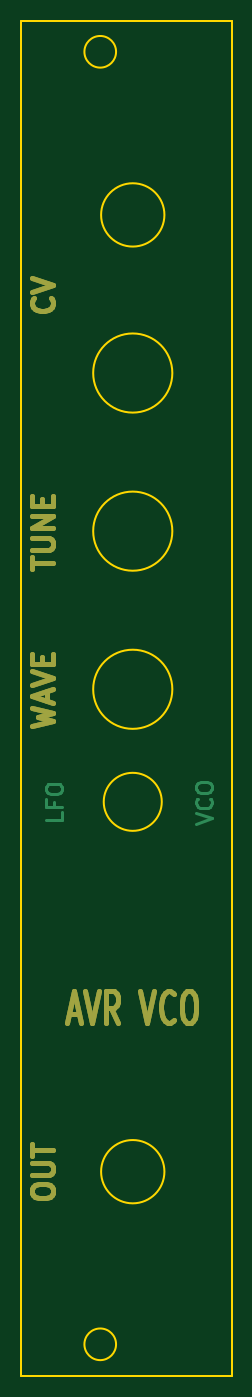
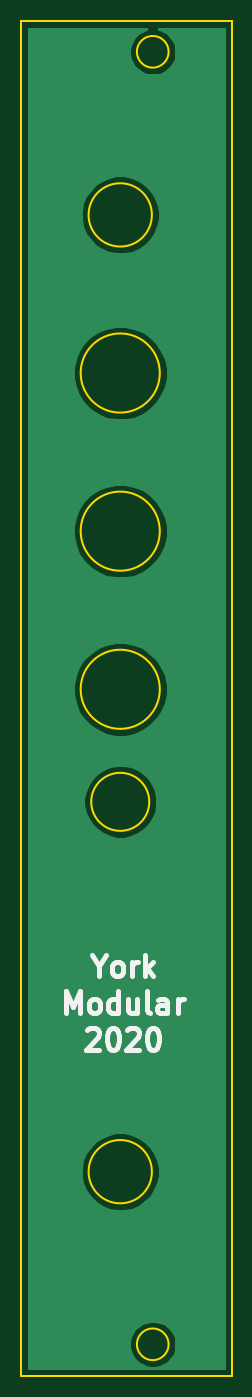
Circuit board: 11 layer files. Board 20.0 x 128.4 mm.
- bottom_copper: 4hp-vco-panel-B_Cu.gbl (14586 bytes)
- bottom_mask: 4hp-vco-panel-B_Mask.gbs (551 bytes)
- paste: 4hp-vco-panel-B_Paste.gbp (546 bytes)
- bottom_silk: 4hp-vco-panel-B_SilkS.gbo (4856 bytes)
- outline: 4hp-vco-panel-Edge_Cuts.gko (1390 bytes)
- top_copper: 4hp-vco-panel-F_Cu.gtl (5945 bytes)
- top_mask: 4hp-vco-panel-F_Mask.gts (8005 bytes)
- paste: 4hp-vco-panel-F_Paste.gtp (546 bytes)
- top_silk: 4hp-vco-panel-F_SilkS.gto (547 bytes)
- drill: 4hp-vco-panel-NPTH.drl (341 bytes)
- drill: 4hp-vco-panel-PTH.drl (337 bytes)

=== bottom_copper: 4hp-vco-panel-B_Cu.gbl (14586 bytes, source omitted) ===
=== bottom_mask: 4hp-vco-panel-B_Mask.gbs ===
G04 #@! TF.GenerationSoftware,KiCad,Pcbnew,5.1.7-a382d34a8~87~ubuntu18.04.1*
G04 #@! TF.CreationDate,2021-01-14T14:29:35+00:00*
G04 #@! TF.ProjectId,4hp-vco-panel,3468702d-7663-46f2-9d70-616e656c2e6b,rev?*
G04 #@! TF.SameCoordinates,Original*
G04 #@! TF.FileFunction,Soldermask,Bot*
G04 #@! TF.FilePolarity,Negative*
%FSLAX46Y46*%
G04 Gerber Fmt 4.6, Leading zero omitted, Abs format (unit mm)*
G04 Created by KiCad (PCBNEW 5.1.7-a382d34a8~87~ubuntu18.04.1) date 2021-01-14 14:29:35*
%MOMM*%
%LPD*%
G01*
G04 APERTURE LIST*
G04 APERTURE END LIST*
M02*

=== paste: 4hp-vco-panel-B_Paste.gbp ===
G04 #@! TF.GenerationSoftware,KiCad,Pcbnew,5.1.7-a382d34a8~87~ubuntu18.04.1*
G04 #@! TF.CreationDate,2021-01-14T14:29:35+00:00*
G04 #@! TF.ProjectId,4hp-vco-panel,3468702d-7663-46f2-9d70-616e656c2e6b,rev?*
G04 #@! TF.SameCoordinates,Original*
G04 #@! TF.FileFunction,Paste,Bot*
G04 #@! TF.FilePolarity,Positive*
%FSLAX46Y46*%
G04 Gerber Fmt 4.6, Leading zero omitted, Abs format (unit mm)*
G04 Created by KiCad (PCBNEW 5.1.7-a382d34a8~87~ubuntu18.04.1) date 2021-01-14 14:29:35*
%MOMM*%
%LPD*%
G01*
G04 APERTURE LIST*
G04 APERTURE END LIST*
M02*

=== bottom_silk: 4hp-vco-panel-B_SilkS.gbo ===
G04 #@! TF.GenerationSoftware,KiCad,Pcbnew,5.1.7-a382d34a8~87~ubuntu18.04.1*
G04 #@! TF.CreationDate,2021-01-14T14:29:35+00:00*
G04 #@! TF.ProjectId,4hp-vco-panel,3468702d-7663-46f2-9d70-616e656c2e6b,rev?*
G04 #@! TF.SameCoordinates,Original*
G04 #@! TF.FileFunction,Legend,Bot*
G04 #@! TF.FilePolarity,Positive*
%FSLAX46Y46*%
G04 Gerber Fmt 4.6, Leading zero omitted, Abs format (unit mm)*
G04 Created by KiCad (PCBNEW 5.1.7-a382d34a8~87~ubuntu18.04.1) date 2021-01-14 14:29:35*
%MOMM*%
%LPD*%
G01*
G04 APERTURE LIST*
%ADD10C,0.500000*%
G04 APERTURE END LIST*
D10*
X99107333Y-116086380D02*
X99107333Y-117038761D01*
X99774000Y-115038761D02*
X99107333Y-116086380D01*
X98440666Y-115038761D01*
X97488285Y-117038761D02*
X97678761Y-116943523D01*
X97774000Y-116848285D01*
X97869238Y-116657809D01*
X97869238Y-116086380D01*
X97774000Y-115895904D01*
X97678761Y-115800666D01*
X97488285Y-115705428D01*
X97202571Y-115705428D01*
X97012095Y-115800666D01*
X96916857Y-115895904D01*
X96821619Y-116086380D01*
X96821619Y-116657809D01*
X96916857Y-116848285D01*
X97012095Y-116943523D01*
X97202571Y-117038761D01*
X97488285Y-117038761D01*
X95964476Y-117038761D02*
X95964476Y-115705428D01*
X95964476Y-116086380D02*
X95869238Y-115895904D01*
X95774000Y-115800666D01*
X95583523Y-115705428D01*
X95393047Y-115705428D01*
X94726380Y-117038761D02*
X94726380Y-115038761D01*
X94535904Y-116276857D02*
X93964476Y-117038761D01*
X93964476Y-115705428D02*
X94726380Y-116467333D01*
X102202571Y-120538761D02*
X102202571Y-118538761D01*
X101535904Y-119967333D01*
X100869238Y-118538761D01*
X100869238Y-120538761D01*
X99631142Y-120538761D02*
X99821619Y-120443523D01*
X99916857Y-120348285D01*
X100012095Y-120157809D01*
X100012095Y-119586380D01*
X99916857Y-119395904D01*
X99821619Y-119300666D01*
X99631142Y-119205428D01*
X99345428Y-119205428D01*
X99154952Y-119300666D01*
X99059714Y-119395904D01*
X98964476Y-119586380D01*
X98964476Y-120157809D01*
X99059714Y-120348285D01*
X99154952Y-120443523D01*
X99345428Y-120538761D01*
X99631142Y-120538761D01*
X97250190Y-120538761D02*
X97250190Y-118538761D01*
X97250190Y-120443523D02*
X97440666Y-120538761D01*
X97821619Y-120538761D01*
X98012095Y-120443523D01*
X98107333Y-120348285D01*
X98202571Y-120157809D01*
X98202571Y-119586380D01*
X98107333Y-119395904D01*
X98012095Y-119300666D01*
X97821619Y-119205428D01*
X97440666Y-119205428D01*
X97250190Y-119300666D01*
X95440666Y-119205428D02*
X95440666Y-120538761D01*
X96297809Y-119205428D02*
X96297809Y-120253047D01*
X96202571Y-120443523D01*
X96012095Y-120538761D01*
X95726380Y-120538761D01*
X95535904Y-120443523D01*
X95440666Y-120348285D01*
X94202571Y-120538761D02*
X94393047Y-120443523D01*
X94488285Y-120253047D01*
X94488285Y-118538761D01*
X92583523Y-120538761D02*
X92583523Y-119491142D01*
X92678761Y-119300666D01*
X92869238Y-119205428D01*
X93250190Y-119205428D01*
X93440666Y-119300666D01*
X92583523Y-120443523D02*
X92773999Y-120538761D01*
X93250190Y-120538761D01*
X93440666Y-120443523D01*
X93535904Y-120253047D01*
X93535904Y-120062571D01*
X93440666Y-119872095D01*
X93250190Y-119776857D01*
X92773999Y-119776857D01*
X92583523Y-119681619D01*
X91631142Y-120538761D02*
X91631142Y-119205428D01*
X91631142Y-119586380D02*
X91535904Y-119395904D01*
X91440666Y-119300666D01*
X91250190Y-119205428D01*
X91059714Y-119205428D01*
X100202571Y-122229238D02*
X100107333Y-122134000D01*
X99916857Y-122038761D01*
X99440666Y-122038761D01*
X99250190Y-122134000D01*
X99154952Y-122229238D01*
X99059714Y-122419714D01*
X99059714Y-122610190D01*
X99154952Y-122895904D01*
X100297809Y-124038761D01*
X99059714Y-124038761D01*
X97821619Y-122038761D02*
X97631142Y-122038761D01*
X97440666Y-122134000D01*
X97345428Y-122229238D01*
X97250190Y-122419714D01*
X97154952Y-122800666D01*
X97154952Y-123276857D01*
X97250190Y-123657809D01*
X97345428Y-123848285D01*
X97440666Y-123943523D01*
X97631142Y-124038761D01*
X97821619Y-124038761D01*
X98012095Y-123943523D01*
X98107333Y-123848285D01*
X98202571Y-123657809D01*
X98297809Y-123276857D01*
X98297809Y-122800666D01*
X98202571Y-122419714D01*
X98107333Y-122229238D01*
X98012095Y-122134000D01*
X97821619Y-122038761D01*
X96393047Y-122229238D02*
X96297809Y-122134000D01*
X96107333Y-122038761D01*
X95631142Y-122038761D01*
X95440666Y-122134000D01*
X95345428Y-122229238D01*
X95250190Y-122419714D01*
X95250190Y-122610190D01*
X95345428Y-122895904D01*
X96488285Y-124038761D01*
X95250190Y-124038761D01*
X94012095Y-122038761D02*
X93821619Y-122038761D01*
X93631142Y-122134000D01*
X93535904Y-122229238D01*
X93440666Y-122419714D01*
X93345428Y-122800666D01*
X93345428Y-123276857D01*
X93440666Y-123657809D01*
X93535904Y-123848285D01*
X93631142Y-123943523D01*
X93821619Y-124038761D01*
X94012095Y-124038761D01*
X94202571Y-123943523D01*
X94297809Y-123848285D01*
X94393047Y-123657809D01*
X94488285Y-123276857D01*
X94488285Y-122800666D01*
X94393047Y-122419714D01*
X94297809Y-122229238D01*
X94202571Y-122134000D01*
X94012095Y-122038761D01*
M02*

=== outline: 4hp-vco-panel-Edge_Cuts.gko ===
G04 #@! TF.GenerationSoftware,KiCad,Pcbnew,5.1.7-a382d34a8~87~ubuntu18.04.1*
G04 #@! TF.CreationDate,2021-01-14T14:29:35+00:00*
G04 #@! TF.ProjectId,4hp-vco-panel,3468702d-7663-46f2-9d70-616e656c2e6b,rev?*
G04 #@! TF.SameCoordinates,Original*
G04 #@! TF.FileFunction,Profile,NP*
%FSLAX46Y46*%
G04 Gerber Fmt 4.6, Leading zero omitted, Abs format (unit mm)*
G04 Created by KiCad (PCBNEW 5.1.7-a382d34a8~87~ubuntu18.04.1) date 2021-01-14 14:29:35*
%MOMM*%
%LPD*%
G01*
G04 APERTURE LIST*
G04 #@! TA.AperFunction,Profile*
%ADD10C,0.200000*%
G04 #@! TD*
G04 APERTURE END LIST*
D10*
X100812480Y-89896661D02*
G75*
G03*
X100812480Y-89896661I-3750000J0D01*
G01*
X86480480Y-154978660D02*
X86480480Y-26578660D01*
X100812480Y-74910660D02*
G75*
G03*
X100812480Y-74910660I-3750000J0D01*
G01*
X100062480Y-44938660D02*
G75*
G03*
X100062480Y-44938660I-3000000J0D01*
G01*
X100812480Y-59924660D02*
G75*
G03*
X100812480Y-59924660I-3750000J0D01*
G01*
X100062480Y-135617660D02*
G75*
G03*
X100062480Y-135617660I-3000000J0D01*
G01*
X95480480Y-151978660D02*
G75*
G03*
X95480480Y-151978660I-1500000J0D01*
G01*
X99812480Y-100564660D02*
G75*
G03*
X99812480Y-100564660I-2750000J0D01*
G01*
X95480480Y-29478660D02*
G75*
G03*
X95480480Y-29478660I-1500000J0D01*
G01*
X106460480Y-154978660D02*
X86480480Y-154978660D01*
X86480480Y-26578660D02*
X106460480Y-26578660D01*
X106460480Y-26578660D02*
X106460480Y-154978660D01*
M02*

=== top_copper: 4hp-vco-panel-F_Cu.gtl ===
G04 #@! TF.GenerationSoftware,KiCad,Pcbnew,5.1.7-a382d34a8~87~ubuntu18.04.1*
G04 #@! TF.CreationDate,2021-01-14T14:29:35+00:00*
G04 #@! TF.ProjectId,4hp-vco-panel,3468702d-7663-46f2-9d70-616e656c2e6b,rev?*
G04 #@! TF.SameCoordinates,Original*
G04 #@! TF.FileFunction,Copper,L1,Top*
G04 #@! TF.FilePolarity,Positive*
%FSLAX46Y46*%
G04 Gerber Fmt 4.6, Leading zero omitted, Abs format (unit mm)*
G04 Created by KiCad (PCBNEW 5.1.7-a382d34a8~87~ubuntu18.04.1) date 2021-01-14 14:29:35*
%MOMM*%
%LPD*%
G01*
G04 APERTURE LIST*
G04 #@! TA.AperFunction,NonConductor*
%ADD10C,0.500000*%
G04 #@! TD*
G04 #@! TA.AperFunction,NonConductor*
%ADD11C,0.300000*%
G04 #@! TD*
G04 APERTURE END LIST*
D10*
X91028000Y-120642000D02*
X91980380Y-120642000D01*
X90837523Y-121499142D02*
X91504190Y-118499142D01*
X92170857Y-121499142D01*
X92551809Y-118499142D02*
X93218476Y-121499142D01*
X93885142Y-118499142D01*
X95694666Y-121499142D02*
X95028000Y-120070571D01*
X94551809Y-121499142D02*
X94551809Y-118499142D01*
X95313714Y-118499142D01*
X95504190Y-118642000D01*
X95599428Y-118784857D01*
X95694666Y-119070571D01*
X95694666Y-119499142D01*
X95599428Y-119784857D01*
X95504190Y-119927714D01*
X95313714Y-120070571D01*
X94551809Y-120070571D01*
X97789904Y-118499142D02*
X98456571Y-121499142D01*
X99123238Y-118499142D01*
X100932761Y-121213428D02*
X100837523Y-121356285D01*
X100551809Y-121499142D01*
X100361333Y-121499142D01*
X100075619Y-121356285D01*
X99885142Y-121070571D01*
X99789904Y-120784857D01*
X99694666Y-120213428D01*
X99694666Y-119784857D01*
X99789904Y-119213428D01*
X99885142Y-118927714D01*
X100075619Y-118642000D01*
X100361333Y-118499142D01*
X100551809Y-118499142D01*
X100837523Y-118642000D01*
X100932761Y-118784857D01*
X102170857Y-118499142D02*
X102551809Y-118499142D01*
X102742285Y-118642000D01*
X102932761Y-118927714D01*
X103028000Y-119499142D01*
X103028000Y-120499142D01*
X102932761Y-121070571D01*
X102742285Y-121356285D01*
X102551809Y-121499142D01*
X102170857Y-121499142D01*
X101980380Y-121356285D01*
X101789904Y-121070571D01*
X101694666Y-120499142D01*
X101694666Y-119499142D01*
X101789904Y-118927714D01*
X101980380Y-118642000D01*
X102170857Y-118499142D01*
X87550761Y-137636000D02*
X87550761Y-137255047D01*
X87646000Y-137064571D01*
X87836476Y-136874095D01*
X88217428Y-136778857D01*
X88884095Y-136778857D01*
X89265047Y-136874095D01*
X89455523Y-137064571D01*
X89550761Y-137255047D01*
X89550761Y-137636000D01*
X89455523Y-137826476D01*
X89265047Y-138016952D01*
X88884095Y-138112190D01*
X88217428Y-138112190D01*
X87836476Y-138016952D01*
X87646000Y-137826476D01*
X87550761Y-137636000D01*
X87550761Y-135921714D02*
X89169809Y-135921714D01*
X89360285Y-135826476D01*
X89455523Y-135731238D01*
X89550761Y-135540761D01*
X89550761Y-135159809D01*
X89455523Y-134969333D01*
X89360285Y-134874095D01*
X89169809Y-134778857D01*
X87550761Y-134778857D01*
X87550761Y-134112190D02*
X87550761Y-132969333D01*
X89550761Y-133540761D02*
X87550761Y-133540761D01*
D11*
X103064571Y-102619714D02*
X104564571Y-102119714D01*
X103064571Y-101619714D01*
X104421714Y-100262571D02*
X104493142Y-100334000D01*
X104564571Y-100548285D01*
X104564571Y-100691142D01*
X104493142Y-100905428D01*
X104350285Y-101048285D01*
X104207428Y-101119714D01*
X103921714Y-101191142D01*
X103707428Y-101191142D01*
X103421714Y-101119714D01*
X103278857Y-101048285D01*
X103136000Y-100905428D01*
X103064571Y-100691142D01*
X103064571Y-100548285D01*
X103136000Y-100334000D01*
X103207428Y-100262571D01*
X103064571Y-99334000D02*
X103064571Y-99048285D01*
X103136000Y-98905428D01*
X103278857Y-98762571D01*
X103564571Y-98691142D01*
X104064571Y-98691142D01*
X104350285Y-98762571D01*
X104493142Y-98905428D01*
X104564571Y-99048285D01*
X104564571Y-99334000D01*
X104493142Y-99476857D01*
X104350285Y-99619714D01*
X104064571Y-99691142D01*
X103564571Y-99691142D01*
X103278857Y-99619714D01*
X103136000Y-99476857D01*
X103064571Y-99334000D01*
X90340571Y-101548285D02*
X90340571Y-102262571D01*
X88840571Y-102262571D01*
X89554857Y-100548285D02*
X89554857Y-101048285D01*
X90340571Y-101048285D02*
X88840571Y-101048285D01*
X88840571Y-100334000D01*
X88840571Y-99476857D02*
X88840571Y-99191142D01*
X88912000Y-99048285D01*
X89054857Y-98905428D01*
X89340571Y-98834000D01*
X89840571Y-98834000D01*
X90126285Y-98905428D01*
X90269142Y-99048285D01*
X90340571Y-99191142D01*
X90340571Y-99476857D01*
X90269142Y-99619714D01*
X90126285Y-99762571D01*
X89840571Y-99834000D01*
X89340571Y-99834000D01*
X89054857Y-99762571D01*
X88912000Y-99619714D01*
X88840571Y-99476857D01*
D10*
X87550761Y-93392190D02*
X89550761Y-92916000D01*
X88122190Y-92535047D01*
X89550761Y-92154095D01*
X87550761Y-91677904D01*
X88979333Y-91011238D02*
X88979333Y-90058857D01*
X89550761Y-91201714D02*
X87550761Y-90535047D01*
X89550761Y-89868380D01*
X87550761Y-89487428D02*
X89550761Y-88820761D01*
X87550761Y-88154095D01*
X88503142Y-87487428D02*
X88503142Y-86820761D01*
X89550761Y-86535047D02*
X89550761Y-87487428D01*
X87550761Y-87487428D01*
X87550761Y-86535047D01*
X87550761Y-78501428D02*
X87550761Y-77358571D01*
X89550761Y-77930000D02*
X87550761Y-77930000D01*
X87550761Y-76691904D02*
X89169809Y-76691904D01*
X89360285Y-76596666D01*
X89455523Y-76501428D01*
X89550761Y-76310952D01*
X89550761Y-75930000D01*
X89455523Y-75739523D01*
X89360285Y-75644285D01*
X89169809Y-75549047D01*
X87550761Y-75549047D01*
X89550761Y-74596666D02*
X87550761Y-74596666D01*
X89550761Y-73453809D01*
X87550761Y-73453809D01*
X88503142Y-72501428D02*
X88503142Y-71834761D01*
X89550761Y-71549047D02*
X89550761Y-72501428D01*
X87550761Y-72501428D01*
X87550761Y-71549047D01*
X89360285Y-52816095D02*
X89455523Y-52911333D01*
X89550761Y-53197047D01*
X89550761Y-53387523D01*
X89455523Y-53673238D01*
X89265047Y-53863714D01*
X89074571Y-53958952D01*
X88693619Y-54054190D01*
X88407904Y-54054190D01*
X88026952Y-53958952D01*
X87836476Y-53863714D01*
X87646000Y-53673238D01*
X87550761Y-53387523D01*
X87550761Y-53197047D01*
X87646000Y-52911333D01*
X87741238Y-52816095D01*
X87550761Y-52244666D02*
X89550761Y-51578000D01*
X87550761Y-50911333D01*
M02*

=== top_mask: 4hp-vco-panel-F_Mask.gts (8005 bytes, source omitted) ===
=== paste: 4hp-vco-panel-F_Paste.gtp ===
G04 #@! TF.GenerationSoftware,KiCad,Pcbnew,5.1.7-a382d34a8~87~ubuntu18.04.1*
G04 #@! TF.CreationDate,2021-01-14T14:29:35+00:00*
G04 #@! TF.ProjectId,4hp-vco-panel,3468702d-7663-46f2-9d70-616e656c2e6b,rev?*
G04 #@! TF.SameCoordinates,Original*
G04 #@! TF.FileFunction,Paste,Top*
G04 #@! TF.FilePolarity,Positive*
%FSLAX46Y46*%
G04 Gerber Fmt 4.6, Leading zero omitted, Abs format (unit mm)*
G04 Created by KiCad (PCBNEW 5.1.7-a382d34a8~87~ubuntu18.04.1) date 2021-01-14 14:29:35*
%MOMM*%
%LPD*%
G01*
G04 APERTURE LIST*
G04 APERTURE END LIST*
M02*

=== top_silk: 4hp-vco-panel-F_SilkS.gto ===
G04 #@! TF.GenerationSoftware,KiCad,Pcbnew,5.1.7-a382d34a8~87~ubuntu18.04.1*
G04 #@! TF.CreationDate,2021-01-14T14:29:35+00:00*
G04 #@! TF.ProjectId,4hp-vco-panel,3468702d-7663-46f2-9d70-616e656c2e6b,rev?*
G04 #@! TF.SameCoordinates,Original*
G04 #@! TF.FileFunction,Legend,Top*
G04 #@! TF.FilePolarity,Positive*
%FSLAX46Y46*%
G04 Gerber Fmt 4.6, Leading zero omitted, Abs format (unit mm)*
G04 Created by KiCad (PCBNEW 5.1.7-a382d34a8~87~ubuntu18.04.1) date 2021-01-14 14:29:35*
%MOMM*%
%LPD*%
G01*
G04 APERTURE LIST*
G04 APERTURE END LIST*
M02*

=== drill: 4hp-vco-panel-NPTH.drl ===
M48
; DRILL file {KiCad 5.1.7-a382d34a8~87~ubuntu18.04.1} date Thu Jan 14 14:29:33 2021
; FORMAT={2:4/ absolute / inch / suppress trailing zeros}
; #@! TF.CreationDate,2021-01-14T14:29:33+00:00
; #@! TF.GenerationSoftware,Kicad,Pcbnew,5.1.7-a382d34a8~87~ubuntu18.04.1
; #@! TF.FileFunction,NonPlated,1,2,NPTH
FMAT,2
INCH,LZ
%
G90
G05
T0
M30

=== drill: 4hp-vco-panel-PTH.drl ===
M48
; DRILL file {KiCad 5.1.7-a382d34a8~87~ubuntu18.04.1} date Thu Jan 14 14:29:33 2021
; FORMAT={2:4/ absolute / inch / suppress trailing zeros}
; #@! TF.CreationDate,2021-01-14T14:29:33+00:00
; #@! TF.GenerationSoftware,Kicad,Pcbnew,5.1.7-a382d34a8~87~ubuntu18.04.1
; #@! TF.FileFunction,Plated,1,2,PTH
FMAT,2
INCH,LZ
%
G90
G05
T0
M30

